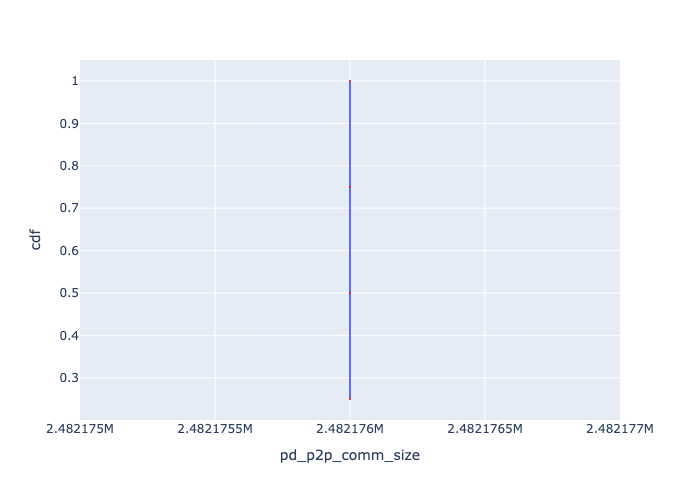

Source data for this figure (header and first rows):
, Request Id, pd_p2p_comm_size, cdf
0, 0, 2482176, 0.25
1, 1, 2482176, 0.5
2, 2, 2482176, 0.75
3, 3, 2482176, 1.0
